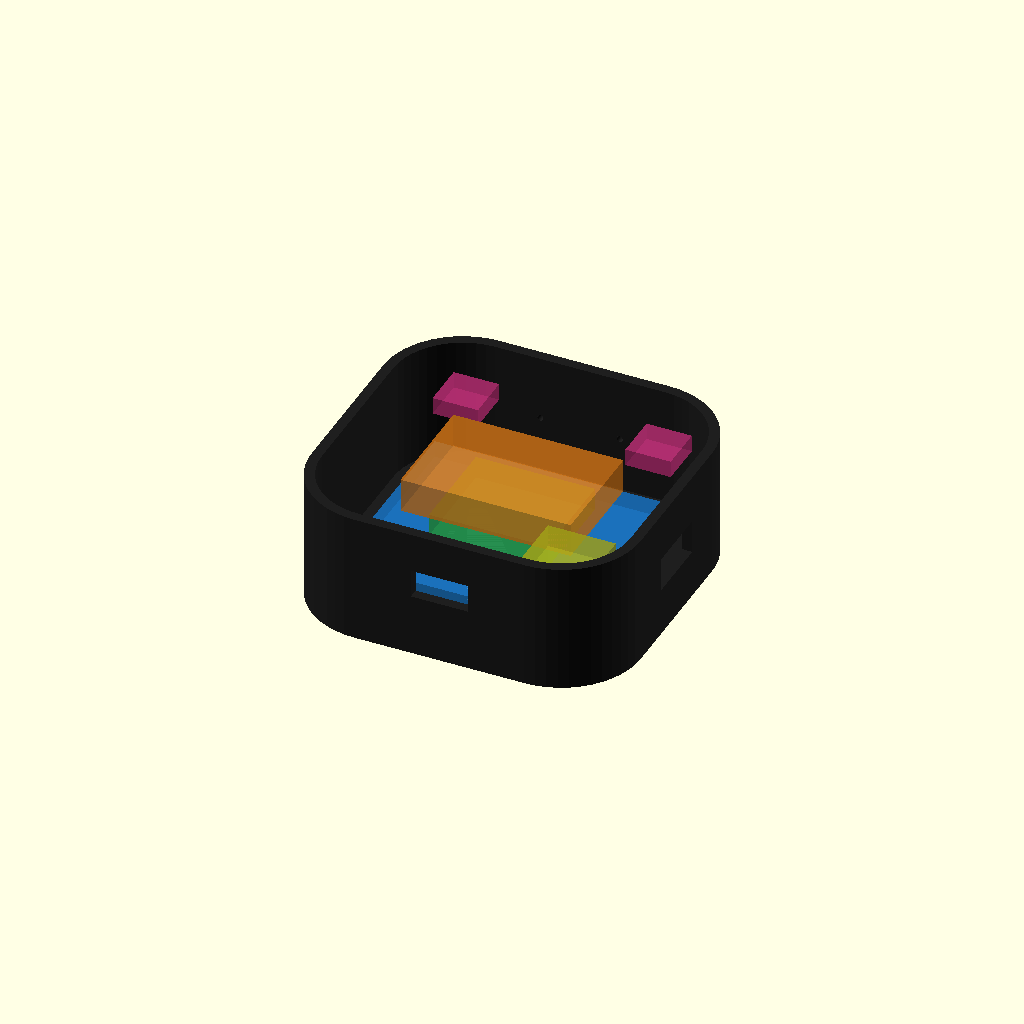
Cell 1: rendered with the file's own defaults.
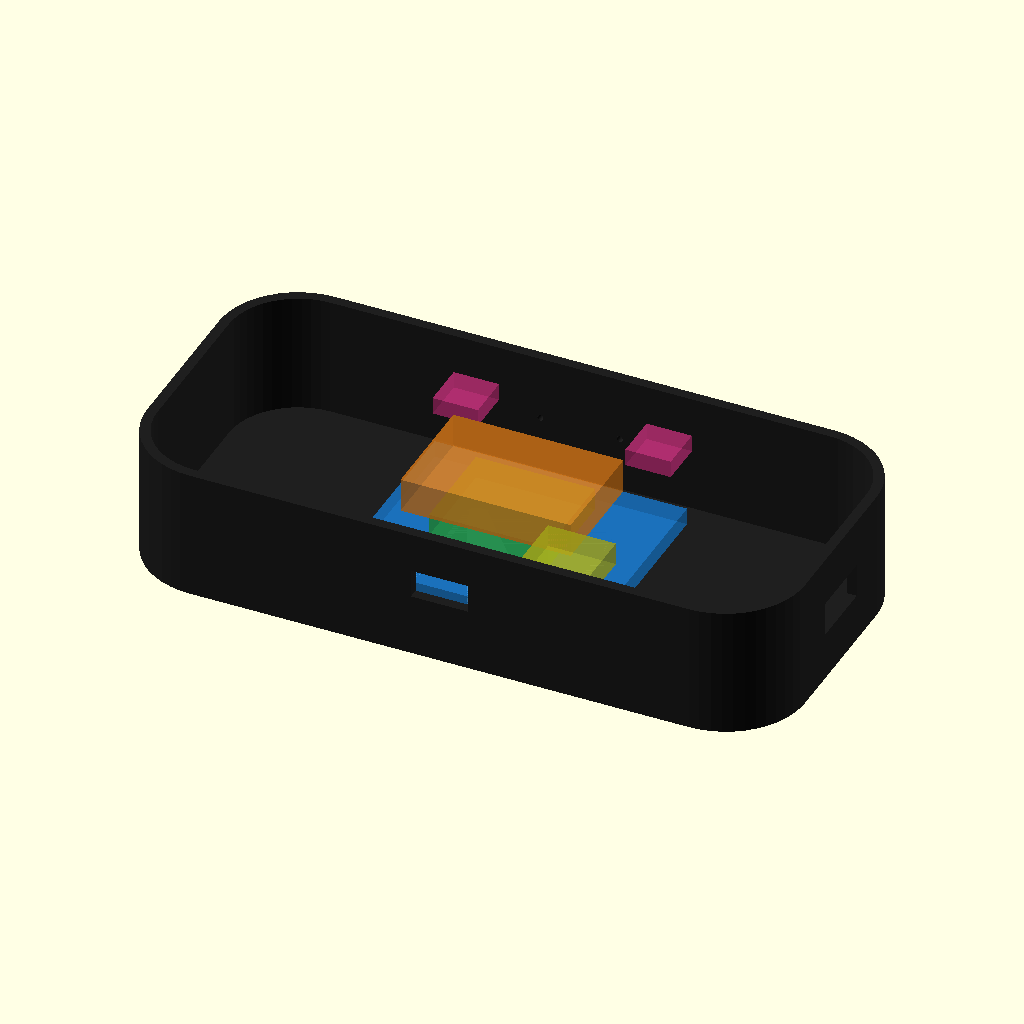
Cell 2 — width set to 116, the other parameters unchanged.
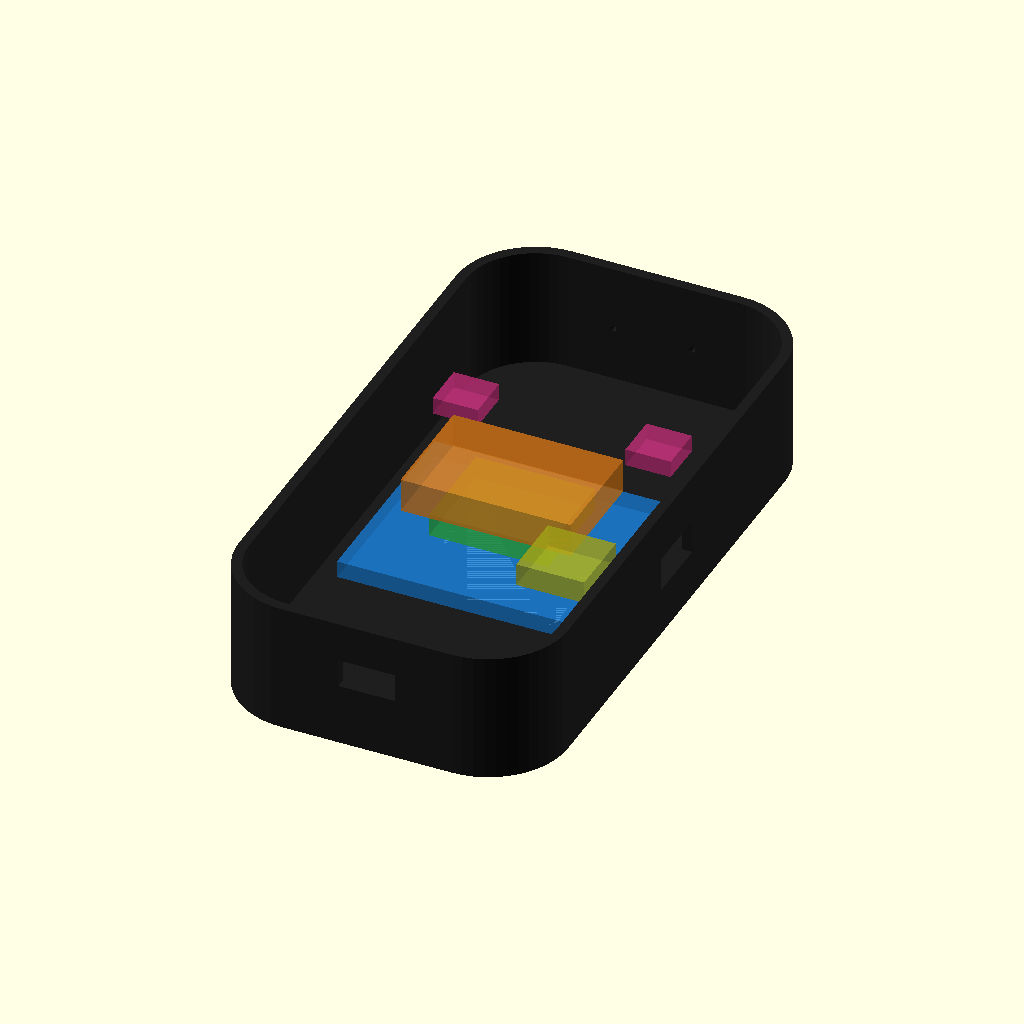
Cell 3: the same model with height = 110.
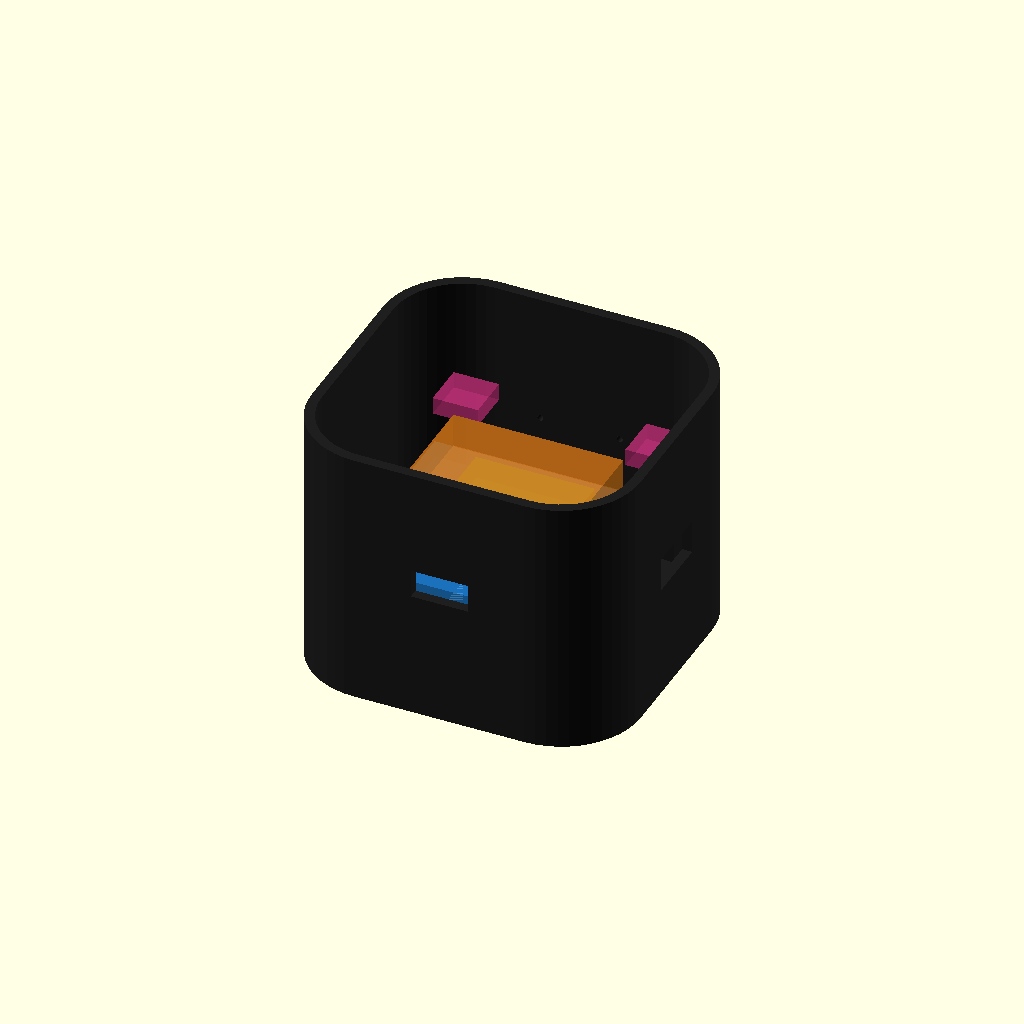
Cell 4: depth = 46 (everything else at default).
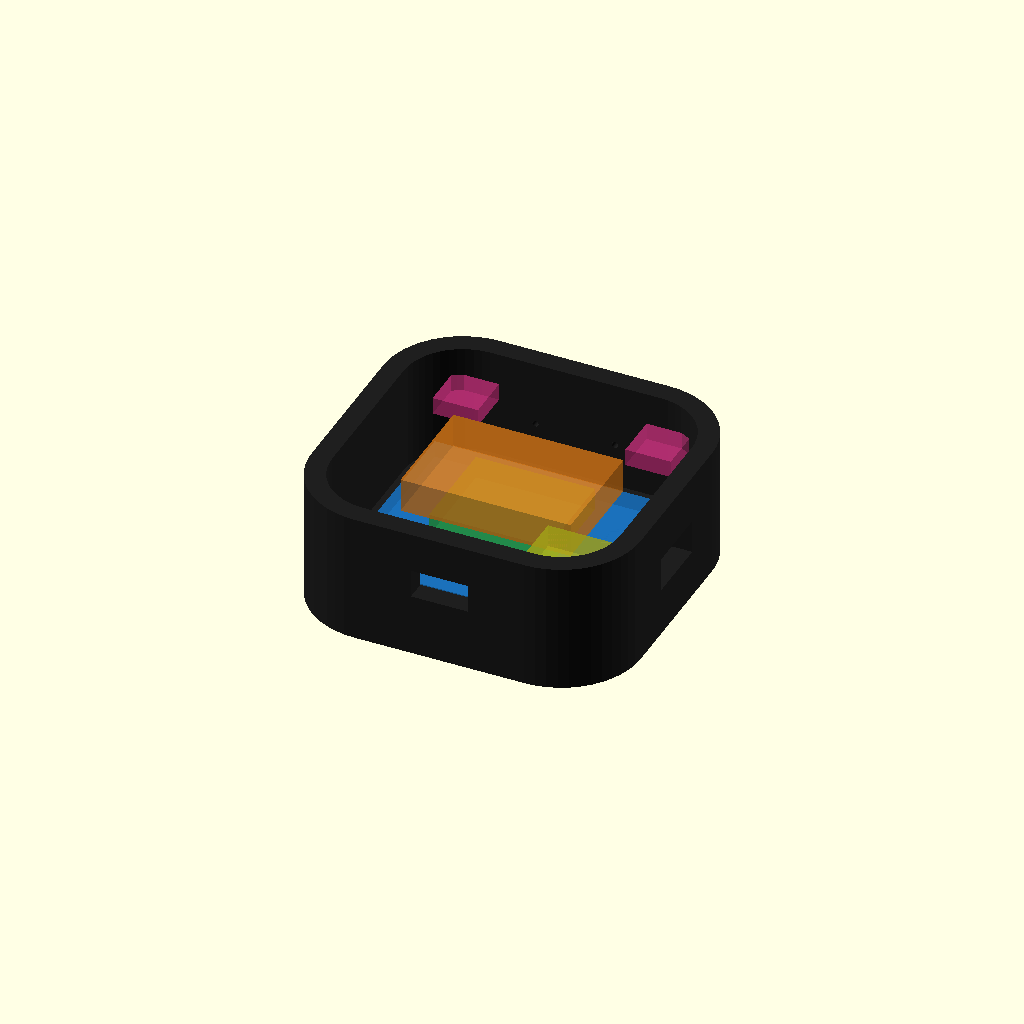
Cell 5 — wall set to 3.6, the other parameters unchanged.
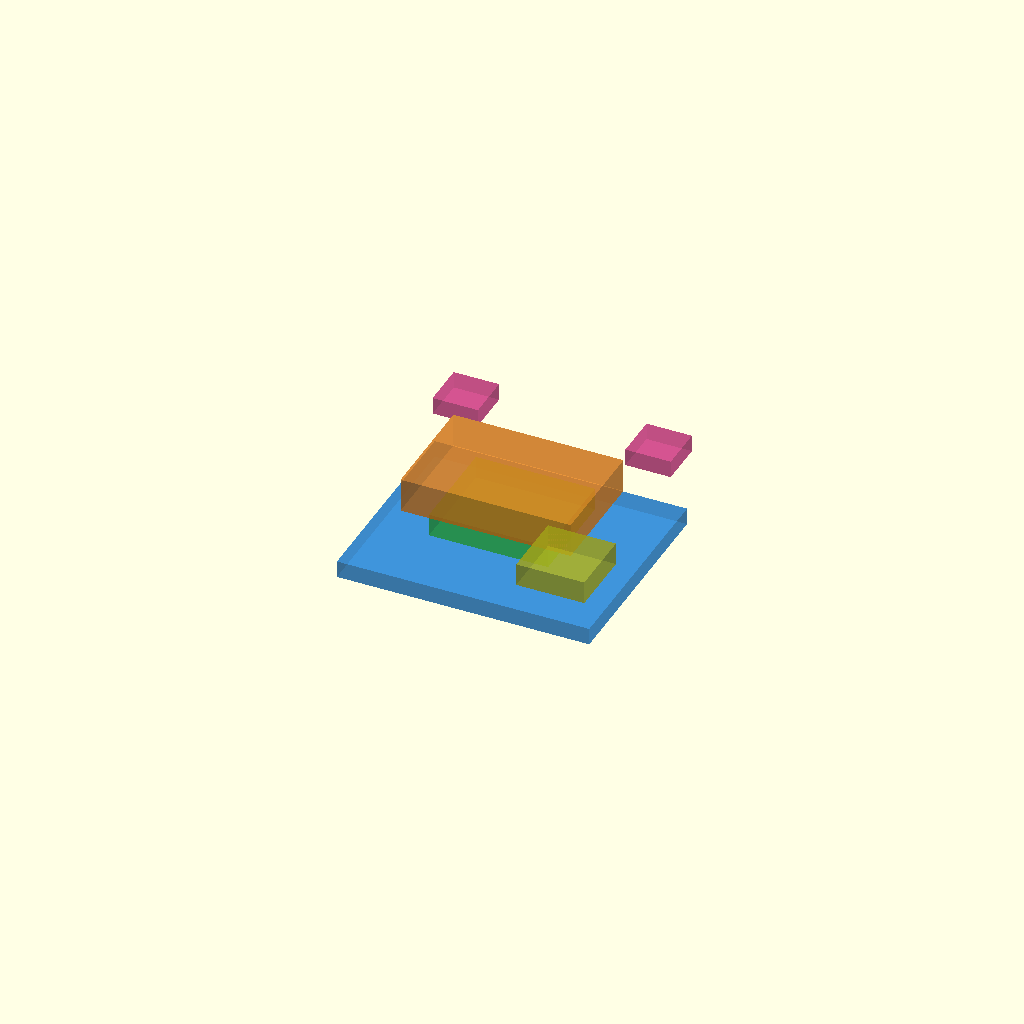
Cell 6 — corner set to 28, the other parameters unchanged.
One fixed orthographic camera (rotation 55°, 0°, 25°; colour scheme Cornfield) for every cell.
OpenSCAD source file companion-site/dist/hardware/pocket-envelope.scad:
// OpenAGI Pocket — dimensional concept, millimeters.
// This is an envelope/clearance study, not a proven printable enclosure.
// Set mode to "shell" for a printable solid, or "layout" for proxy parts.
mode = "layout";
width = 58;
height = 55;
depth = 23;
wall = 1.8;
corner = 14;
$fn = 48;

module rounded_rect(w,h,r){offset(r=r) square([w-2*r,h-2*r],center=true);}
module rounded_box(w,h,d,r){linear_extrude(height=d,center=true) rounded_rect(w,h,r);}

module shell(){
  difference(){
    rounded_box(width,height,depth,corner);
    // Two-piece shell cavity. Open rear; add screw tabs and real tolerances after measurement.
    translate([0,0,wall]) rounded_box(width-2*wall,height-2*wall,depth,corner-wall);
    // OLED active window: 26.86 mm square plus 0.6 mm viewing margin.
    translate([0,0,-depth/2]) linear_extrude(height=wall*2,center=true)
      rounded_rect(27.5,27.5,2);
    // Right-edge rocker clearance.
    translate([width/2,0,0]) cube([wall*3,12,6],center=true);
    // Bottom charging connector access. Connector and strain relief remain to be validated.
    translate([0,-height/2,2]) cube([10,wall*3,5],center=true);
    // Top microphone ports.
    for(x=[-7,7]) translate([x,height/2,0]) rotate([90,0,0]) cylinder(h=wall*3,d=1.1,center=true);
  }
}

module layout(){
  color([.12,.12,.12]) shell();
  // Verified XY module footprint; Z is an allowance, not manufacturer-certified.
  color([.1,.5,.85,.6]) translate([0,0,-6.0]) cube([44.5,37,3],center=true); // Waveshare RGB OLED
  color([.2,.8,.3,.6]) translate([0,0,0]) cube([21,17.8,4],center=true); // XIAO ESP32-S3 board
  color([.9,.5,.1,.6]) translate([0,0,5.2]) cube([30,20,6],center=true); // LiPo proxy ONLY
  color([.8,.2,.5,.6]) translate([-17,19,5]) cube([8,8,3],center=true); // microphone proxy
  color([.8,.2,.5,.6]) translate([17,19,5]) cube([8,8,3],center=true); // second mic proxy
  color([.7,.7,.1,.6]) translate([17,-16,5]) cube([12,12,4],center=true); // speaker/amp proxy
}

if(mode=="shell") shell(); else layout();
Customizer parameters (derived from the source; name, type, default, range or options):
mode: string, default "layout"
width: number, default 58
height: number, default 55
depth: number, default 23
wall: number, default 1.8
corner: number, default 14
